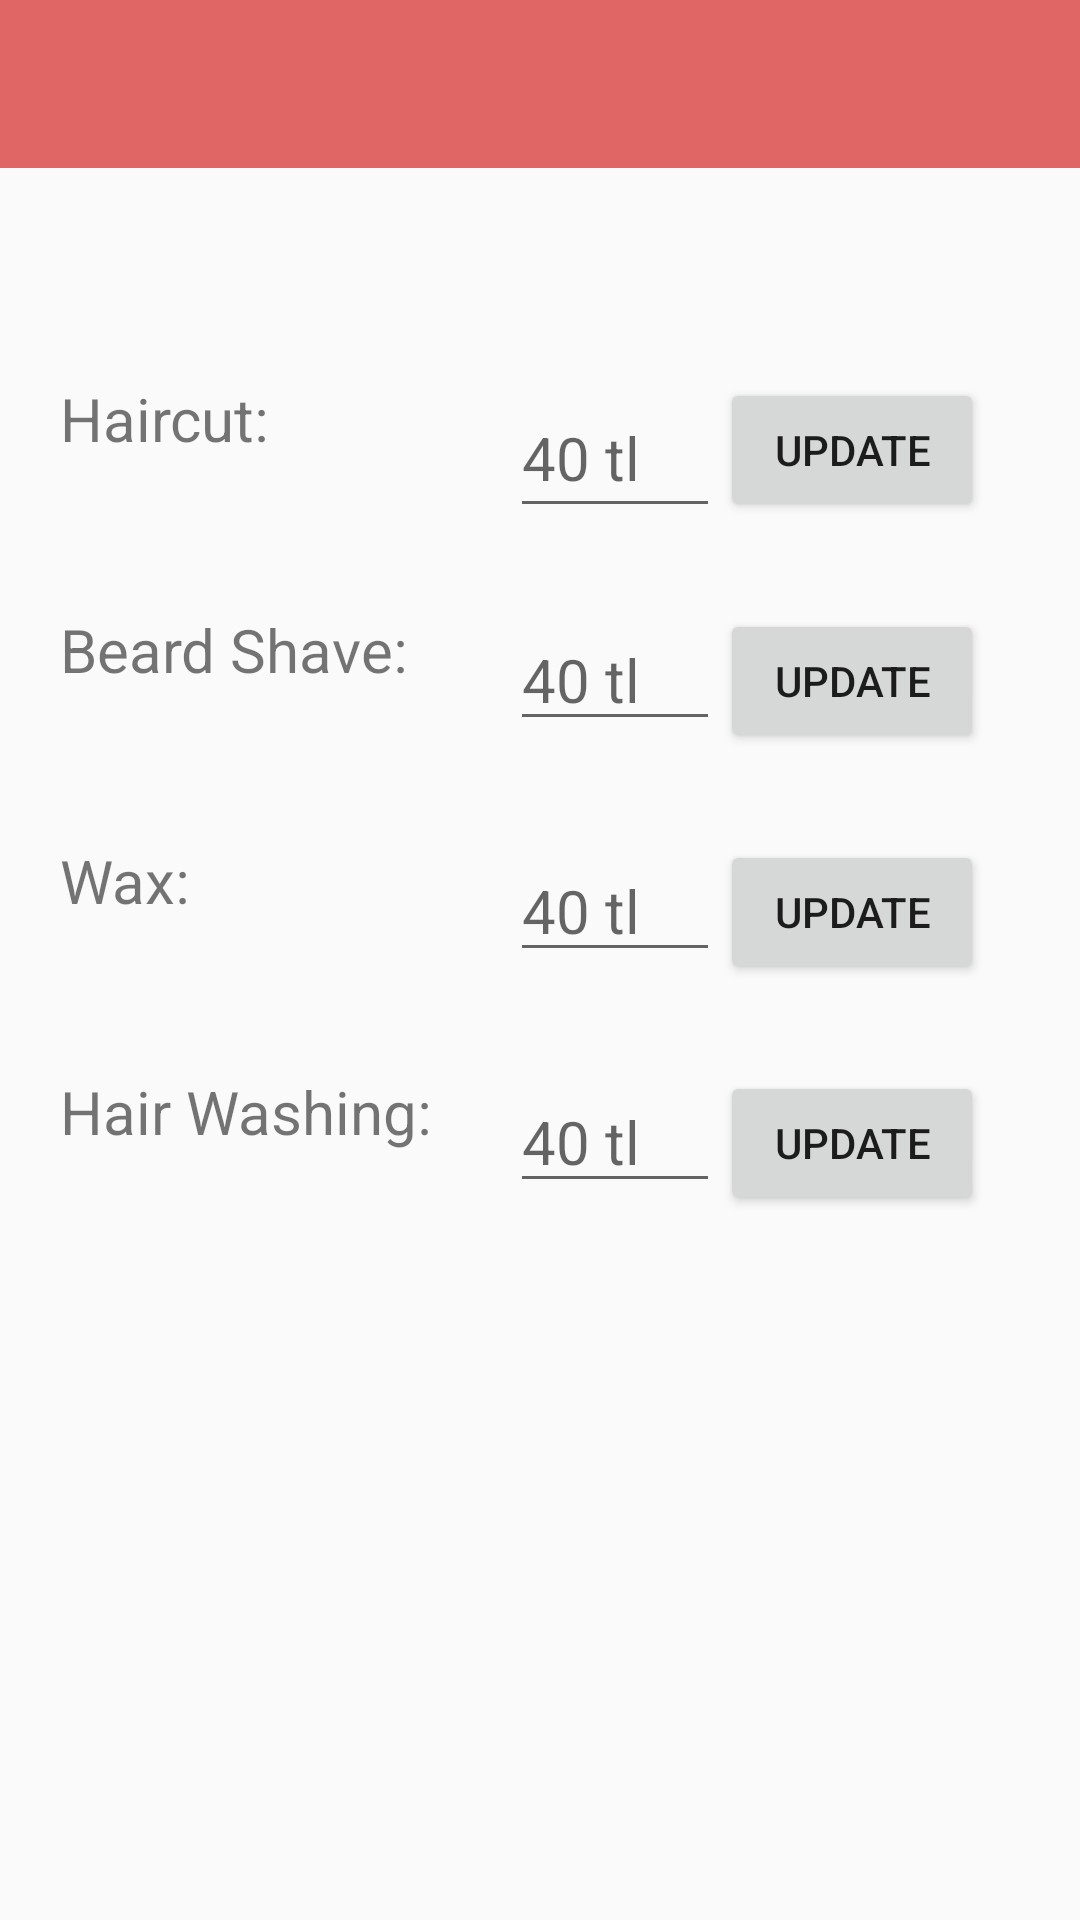

This screen was rendered from an Android layout file. Write that file and the resources it references.
<!-- AndroidManifest.xml: application theme AppTheme -->
<!-- res/layout/activity_owner_prices.xml -->
<?xml version="1.0" encoding="utf-8"?>
<RelativeLayout xmlns:android="http://schemas.android.com/apk/res/android"
    xmlns:app="http://schemas.android.com/apk/res-auto"
    xmlns:tools="http://schemas.android.com/tools"
    android:layout_width="match_parent"
    android:layout_height="match_parent"
    tools:context=".ownerPrices" >

    <ScrollView
        android:layout_width="match_parent"
        android:layout_height="match_parent">

        <RelativeLayout
            android:layout_width="match_parent"
            android:layout_height="wrap_content">

            <include
                android:id="@+id/actionBarLogin"
                layout="@layout/action_bar"></include>

            <TextView
                android:id="@+id/textView2"
                android:layout_width="130dp"
                android:layout_height="wrap_content"
                android:layout_below="@id/actionBarLogin"
                android:layout_marginLeft="20dp"
                android:layout_marginTop="70dp"
                android:text="@string/Haircut"
                android:textSize="20sp" />

            <EditText
                android:id="@+id/textView3"
                android:layout_width="70dp"
                android:layout_height="50dp"
                android:layout_alignTop="@id/textView2"
                android:layout_marginLeft="20dp"
                android:layout_toRightOf="@id/textView2"
                android:hint="@string/price_hair"
                android:textSize="20sp" />

            <TextView
                android:id="@+id/textView4"
                android:layout_width="130dp"
                android:layout_height="wrap_content"
                android:layout_below="@id/textView2"
                android:layout_marginLeft="20dp"
                android:layout_marginTop="50dp"
                android:text="@string/Beard_Shave"
                android:textSize="20sp" />

            <EditText
                android:id="@+id/textView5"
                android:layout_width="70dp"
                android:layout_height="wrap_content"
                android:layout_alignTop="@id/textView4"
                android:layout_marginLeft="20dp"
                android:layout_toRightOf="@id/textView4"
                android:hint="@string/price_hair"
                android:textSize="20sp" />

            <TextView
                android:id="@+id/textView8"
                android:layout_width="130dp"
                android:layout_height="wrap_content"
                android:layout_below="@id/textView4"
                android:layout_marginLeft="20dp"
                android:layout_marginTop="50dp"
                android:text="@string/Wax"
                android:textSize="20sp" />

            <EditText
                android:id="@+id/textView9"
                android:layout_width="70dp"
                android:layout_height="wrap_content"
                android:layout_alignTop="@id/textView8"
                android:layout_marginLeft="20dp"
                android:layout_toRightOf="@id/textView8"
                android:hint="@string/price_hair"
                android:textSize="20sp" />

            <TextView
                android:id="@+id/textView10"
                android:layout_width="130dp"
                android:layout_height="wrap_content"
                android:layout_below="@id/textView8"
                android:layout_marginLeft="20dp"
                android:layout_marginTop="50dp"
                android:text="@string/Hair_washing"
                android:textSize="20sp" />

            <EditText
                android:id="@+id/textView11"
                android:layout_width="70dp"
                android:layout_height="wrap_content"
                android:layout_alignTop="@id/textView10"
                android:layout_marginLeft="20dp"
                android:layout_toRightOf="@id/textView10"
                android:hint="@string/price_hair"
                android:textSize="20sp" />

            <Button
                android:id="@+id/button"
                android:layout_width="wrap_content"
                android:layout_height="wrap_content"
                android:layout_alignTop="@id/textView3"
                android:layout_toEndOf="@id/textView3"
                android:text="@string/update_button" />

            <Button
                android:id="@+id/button2"
                android:layout_width="wrap_content"
                android:layout_height="wrap_content"
                android:layout_alignTop="@id/textView5"
                android:layout_toEndOf="@id/textView5"
                android:text="@string/update_button" />

            <Button
                android:id="@+id/button19"
                android:layout_width="wrap_content"
                android:layout_height="wrap_content"
                android:layout_alignTop="@id/textView9"
                android:layout_toEndOf="@id/textView9"
                android:text="@string/update_button" />

            <Button
                android:id="@+id/button6"
                android:layout_width="wrap_content"
                android:layout_height="wrap_content"
                android:layout_alignTop="@id/textView11"
                android:layout_toEndOf="@id/textView11"
                android:text="@string/update_button" />


        </RelativeLayout>
        </ScrollView>
            </RelativeLayout>
<!-- res/layout/action_bar.xml (included above) -->
<?xml version="1.0" encoding="utf-8"?>
<androidx.appcompat.widget.Toolbar xmlns:android="http://schemas.android.com/apk/res/android"
    android:id="@+id/actionBar"
    android:layout_width="match_parent"
    android:layout_height="wrap_content"
    android:background="@color/backgroundcolor"
    android:theme="@style/Theme.AppCompat.Light.DarkActionBar"

    >


</androidx.appcompat.widget.Toolbar>
<!-- resources referenced by this layout -->
<resources>
  <color name="backgroundcolor">#E06666</color>
  <string name="Beard_Shave">Beard Shave:</string>
  <string name="Hair_washing">Hair Washing:</string>
  <string name="Haircut">Haircut:</string>
  <string name="Wax">Wax:</string>
  <string name="price_hair">40 tl</string>
  <string name="update_button">Update</string>
  
      //customer menu
  <style name="AppTheme" parent="Theme.AppCompat.Light.NoActionBar">
          
          <item name="colorPrimary">@color/colorPrimary</item>
          <item name="colorPrimaryDark">@color/colorPrimaryDark</item>
          <item name="colorAccent">@color/colorAccent</item>
      </style>
  <color name="colorPrimary">#6200EE</color>
  <color name="colorPrimaryDark">#3700B3</color>
  <color name="colorAccent">#03DAC5</color>
</resources>
